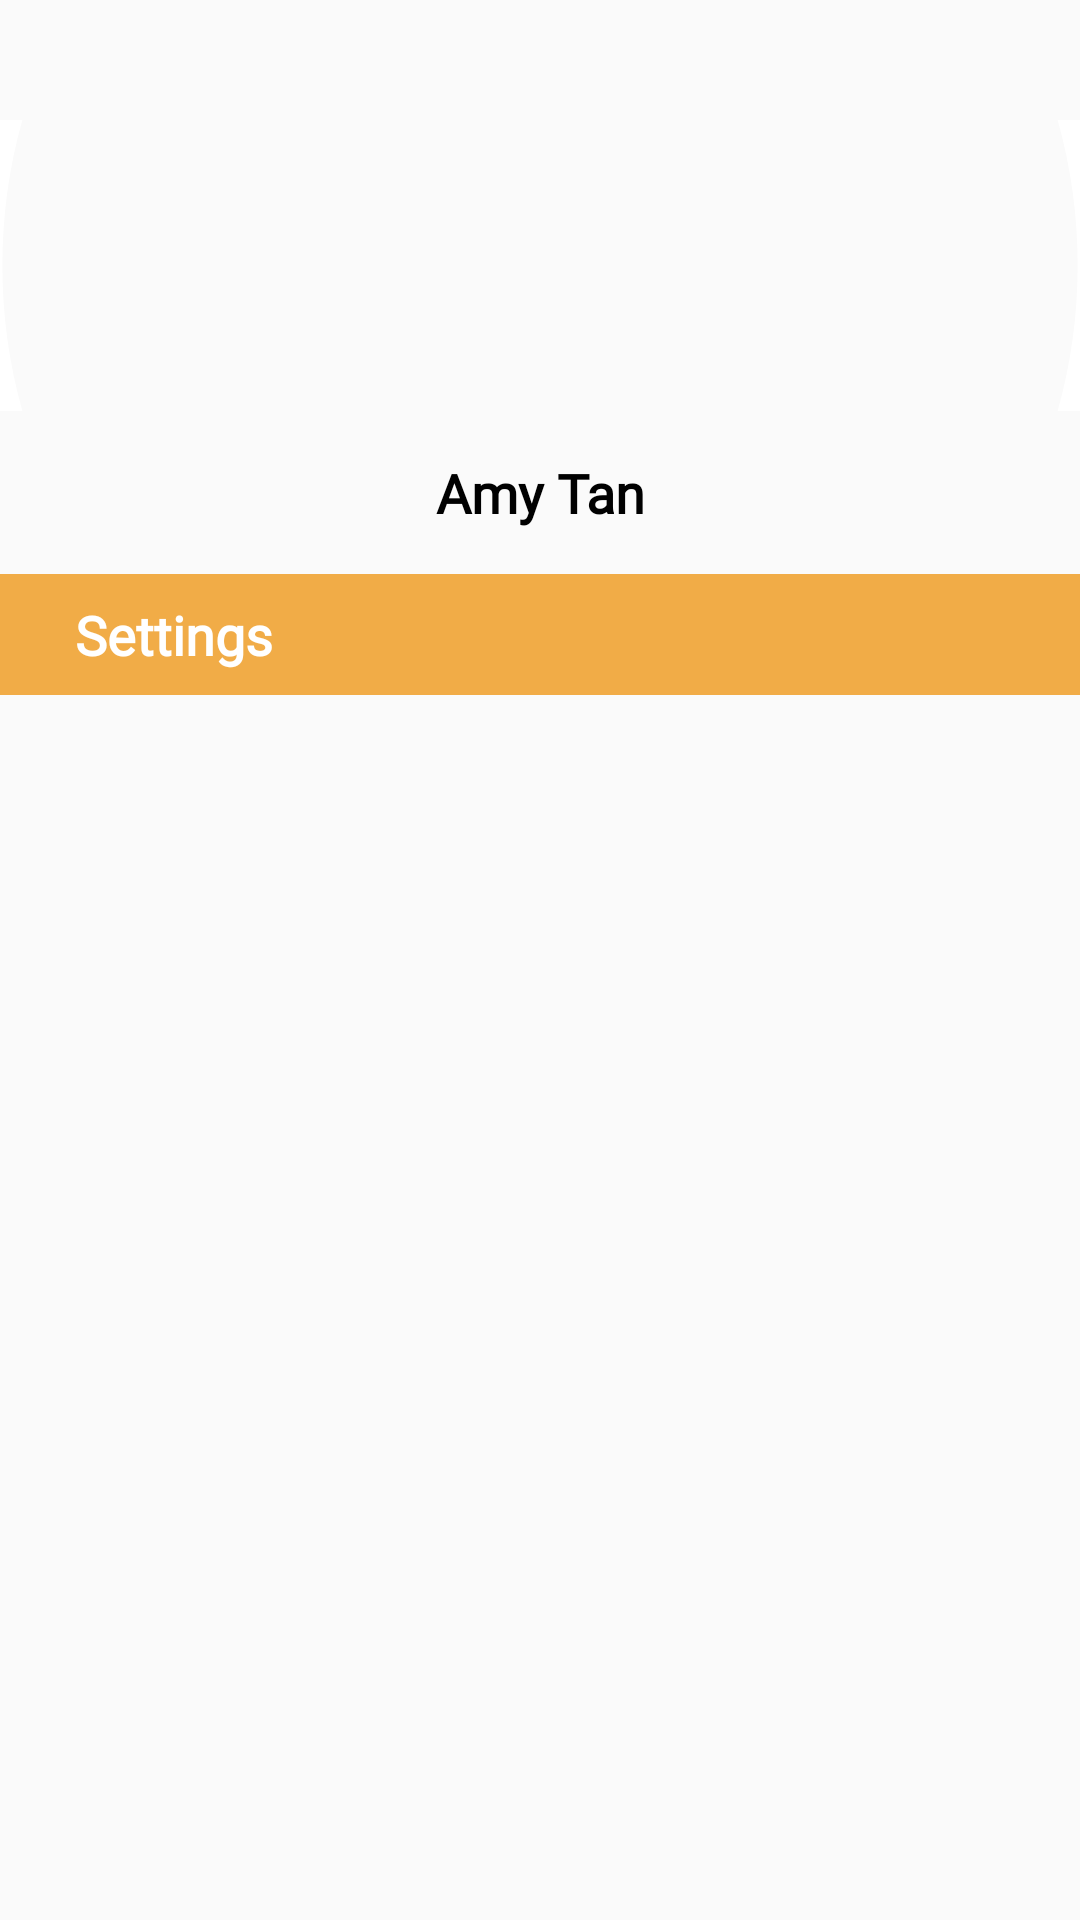

Produce the Android XML layout that renders to this screen, including the resource entries it uses.
<!-- AndroidManifest.xml: application theme AppTheme -->
<!-- res/layout/fragment_user.xml -->
<?xml version="1.0" encoding="utf-8"?>
<FrameLayout xmlns:android="http://schemas.android.com/apk/res/android"
    xmlns:app="http://schemas.android.com/apk/res-auto"
    xmlns:tools="http://schemas.android.com/tools"
    android:layout_width="match_parent"
    android:layout_height="match_parent"
    tools:context=".User.UserFragment">

    


    <LinearLayout
        android:id="@+id/userInformation"
        android:layout_width="match_parent"
        android:layout_height="match_parent"
        android:orientation="vertical"
        android:paddingTop="40dp">

        <ImageView
            android:id="@+id/userAvatar"
            android:layout_width="match_parent"
            android:layout_height="97dp"
            android:background="@drawable/user_avatar_circle"
            android:paddingTop="20sp"
            android:layout_marginBottom="10sp"
            tools:src="@tools:sample/avatars" />

        <TextView
            android:id="@+id/userName"
            android:layout_width="match_parent"
            android:layout_height="wrap_content"
            android:paddingTop="5sp"
            android:fontFamily="@font/sourcesanspro_bold"
            android:text="Amy Tan"
            android:textAlignment="center"
            android:textColor="#000000"
            android:textSize="18sp"
            android:textStyle="bold" />

        <TextView
            android:id="@+id/userSettingsTitle"
            android:layout_width="match_parent"
            android:layout_height="wrap_content"
            android:layout_marginTop="15sp"
            android:background="#F1AC47"
            android:paddingStart="25sp"
            android:paddingVertical="8dp"
            android:fontFamily="@font/sourcesanspro_semibold"
            android:text="Settings"
            android:textColor="@android:color/white"
            android:textSize="18sp"
            android:textStyle="bold" />

        <androidx.recyclerview.widget.RecyclerView
            android:id="@+id/userSettingsRecyclerView"
            android:layout_width="match_parent"
            android:layout_height="match_parent" />

    </LinearLayout>

</FrameLayout>
<!-- resources referenced by this layout -->
<resources>
  <!-- drawable user_avatar_circle (drawable) -->
  <?xml version="1.0" encoding="utf-8"?>
  <selector xmlns:android="http://schemas.android.com/apk/res/android">
      <item>
          <shape android:shape="ring" android:thicknessRatio="1.9" android:innerRadius="0dp" android:useLevel="false">
              <solid android:color="@android:color/transparent"></solid>
              <stroke android:width="10dp" android:color="@android:color/white"></stroke>
          </shape>
      </item>
  </selector>
  <style name="AppTheme" parent="Theme.AppCompat.Light.NoActionBar">
          
          <item name="colorPrimary">@color/colorWhite</item>
          <item name="colorPrimaryDark">@color/colorWhite</item>
          <item name="colorAccent">@color/colorTerraCotta</item>
          <item name="android:windowLightStatusBar">true</item>
          <item name="windowActionBar">false</item>
          <item name="windowNoTitle">true</item>
      </style>
  <color name="colorWhite">#FFFFFF</color>
  <color name="colorTerraCotta">#E76F51</color>
</resources>
